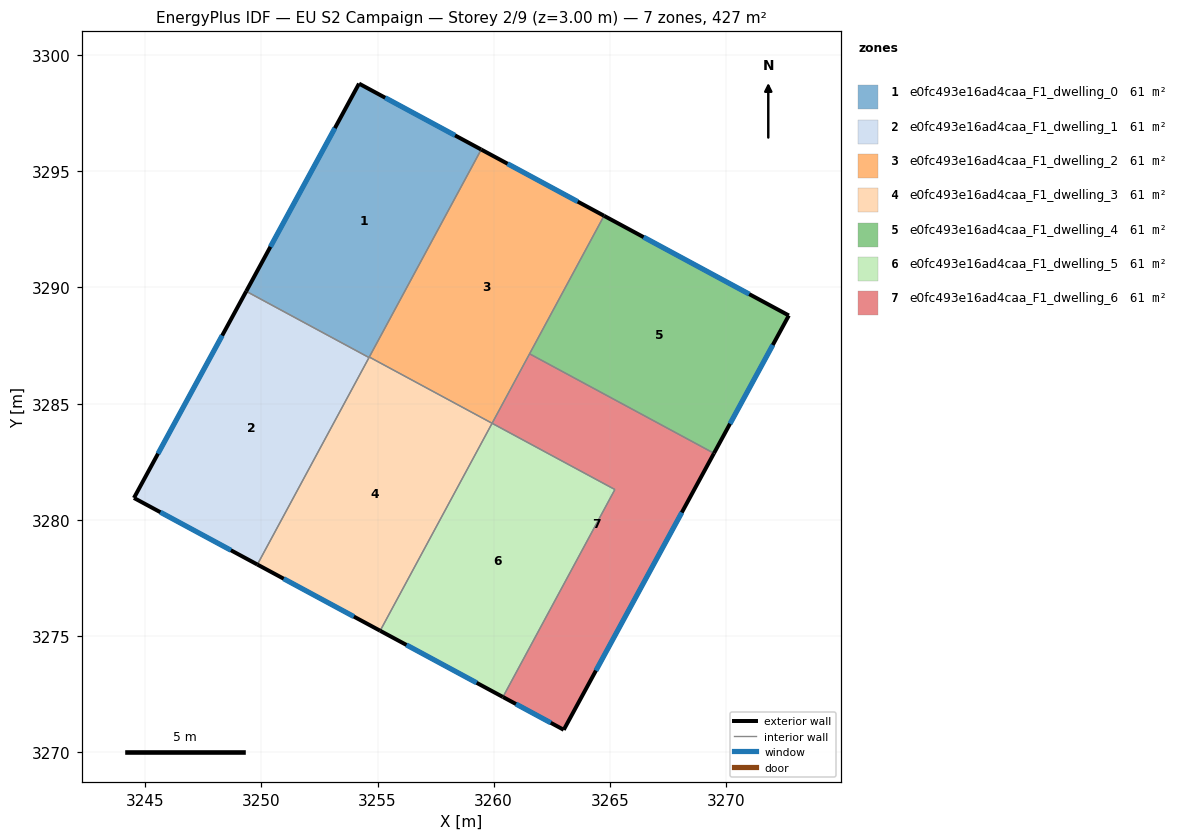
=== STOREY PLAN SPEC (per zone: floor XY polygon, exterior-wall plan segments, windows/doors) ===
zone 1: e0fc493e16ad4caa_F1_dwelling_0  (60.9 m²)
  floor: (3259.46, 3295.94) (3254.63, 3286.98) (3249.35, 3289.84) (3254.21, 3298.78)
  exterior wall: (3254.21, 3298.78) – (3249.35, 3289.84)  [10.2 m]
    window: (3253.16, 3296.86) – (3250.39, 3291.75)  [10.0 m²]
  exterior wall: (3259.46, 3295.94) – (3254.21, 3298.78)  [6.0 m]
    window: (3258.34, 3296.55) – (3255.33, 3298.17)  [5.9 m²]
  interior walls: 3
zone 2: e0fc493e16ad4caa_F1_dwelling_1  (60.9 m²)
  floor: (3254.63, 3286.98) (3249.83, 3278.08) (3244.52, 3280.94) (3249.35, 3289.84)
  exterior wall: (3249.35, 3289.84) – (3244.52, 3280.94)  [10.1 m]
    window: (3248.31, 3287.93) – (3245.55, 3282.85)  [9.9 m²]
  exterior wall: (3244.52, 3280.94) – (3249.83, 3278.08)  [6.0 m]
    window: (3245.65, 3280.33) – (3248.69, 3278.69)  [5.9 m²]
  interior walls: 2
zone 3: e0fc493e16ad4caa_F1_dwelling_2  (61.0 m²)
  floor: (3264.75, 3293.09) (3259.93, 3284.16) (3254.65, 3287.01) (3259.46, 3295.94)
  exterior wall: (3264.75, 3293.09) – (3259.46, 3295.94)  [6.0 m]
    window: (3263.62, 3293.70) – (3260.60, 3295.33)  [5.9 m²]
  interior walls: 4
zone 4: e0fc493e16ad4caa_F1_dwelling_3  (61.0 m²)
  floor: (3259.93, 3284.16) (3255.11, 3275.22) (3249.83, 3278.08) (3254.65, 3287.01)
  exterior wall: (3249.83, 3278.08) – (3255.11, 3275.22)  [6.0 m]
    window: (3250.96, 3277.46) – (3253.98, 3275.83)  [5.9 m²]
  interior walls: 4
zone 5: e0fc493e16ad4caa_F1_dwelling_4  (60.9 m²)
  floor: (3272.70, 3288.79) (3269.48, 3282.86) (3261.54, 3287.14) (3264.75, 3293.09)
  exterior wall: (3269.48, 3282.86) – (3272.70, 3288.79)  [6.8 m]
    window: (3270.17, 3284.13) – (3272.01, 3287.52)  [6.6 m²]
  exterior wall: (3272.70, 3288.79) – (3264.75, 3293.09)  [9.0 m]
    window: (3271.00, 3289.71) – (3266.45, 3292.17)  [8.9 m²]
  interior walls: 2
zone 6: e0fc493e16ad4caa_F1_dwelling_5  (60.9 m²)
  floor: (3265.22, 3281.30) (3260.40, 3272.37) (3255.11, 3275.22) (3259.93, 3284.16)
  exterior wall: (3255.11, 3275.22) – (3260.40, 3272.37)  [6.0 m]
    window: (3256.25, 3274.61) – (3259.27, 3272.98)  [5.9 m²]
  interior walls: 3
zone 7: e0fc493e16ad4caa_F1_dwelling_6  (60.9 m²)
  floor: (3269.48, 3282.86) (3263.02, 3270.96) (3260.40, 3272.37) (3265.22, 3281.30) (3259.93, 3284.16) (3261.54, 3287.14)
  exterior wall: (3263.02, 3270.96) – (3269.48, 3282.86)  [13.5 m]
    window: (3264.40, 3273.51) – (3268.10, 3280.31)  [13.3 m²]
  exterior wall: (3260.40, 3272.37) – (3263.02, 3270.96)  [3.0 m]
    window: (3260.96, 3272.07) – (3262.46, 3271.26)  [2.9 m²]
  interior walls: 4

=== DERIVED (storey summary) ===
Building: EU S2 Campaign
Storey: 2 of 9  (floor level z = 3.00 m)
Storey gross floor area: 426.6 m²
Zones on this storey: 7
  - e0fc493e16ad4caa_F1_dwelling_0: floor 60.9 m²; exterior wall 16.1 m (48.4 m²); 2 window(s) 15.8 m²; WWR 32.7%
  - e0fc493e16ad4caa_F1_dwelling_1: floor 60.9 m²; exterior wall 16.2 m (48.5 m²); 2 window(s) 15.8 m²; WWR 32.7%
  - e0fc493e16ad4caa_F1_dwelling_2: floor 61.0 m²; exterior wall 6.0 m (18.0 m²); 1 window(s) 5.9 m²; WWR 32.7%
  - e0fc493e16ad4caa_F1_dwelling_3: floor 61.0 m²; exterior wall 6.0 m (18.0 m²); 1 window(s) 5.9 m²; WWR 32.7%
  - e0fc493e16ad4caa_F1_dwelling_4: floor 60.9 m²; exterior wall 15.8 m (47.4 m²); 2 window(s) 15.5 m²; WWR 32.7%
  - e0fc493e16ad4caa_F1_dwelling_5: floor 60.9 m²; exterior wall 6.0 m (18.0 m²); 1 window(s) 5.9 m²; WWR 32.7%
  - e0fc493e16ad4caa_F1_dwelling_6: floor 60.9 m²; exterior wall 16.5 m (49.6 m²); 2 window(s) 16.2 m²; WWR 32.7%
Zone adjacency (shared interzone walls):
  - e0fc493e16ad4caa_F1_dwelling_0 ↔ e0fc493e16ad4caa_F1_dwelling_1
  - e0fc493e16ad4caa_F1_dwelling_0 ↔ e0fc493e16ad4caa_F1_dwelling_2
  - e0fc493e16ad4caa_F1_dwelling_0 ↔ e0fc493e16ad4caa_F1_dwelling_3
  - e0fc493e16ad4caa_F1_dwelling_1 ↔ e0fc493e16ad4caa_F1_dwelling_3
  - e0fc493e16ad4caa_F1_dwelling_2 ↔ e0fc493e16ad4caa_F1_dwelling_3
  - e0fc493e16ad4caa_F1_dwelling_2 ↔ e0fc493e16ad4caa_F1_dwelling_4
  - e0fc493e16ad4caa_F1_dwelling_2 ↔ e0fc493e16ad4caa_F1_dwelling_6
  - e0fc493e16ad4caa_F1_dwelling_3 ↔ e0fc493e16ad4caa_F1_dwelling_5
  - e0fc493e16ad4caa_F1_dwelling_4 ↔ e0fc493e16ad4caa_F1_dwelling_6
  - e0fc493e16ad4caa_F1_dwelling_5 ↔ e0fc493e16ad4caa_F1_dwelling_6